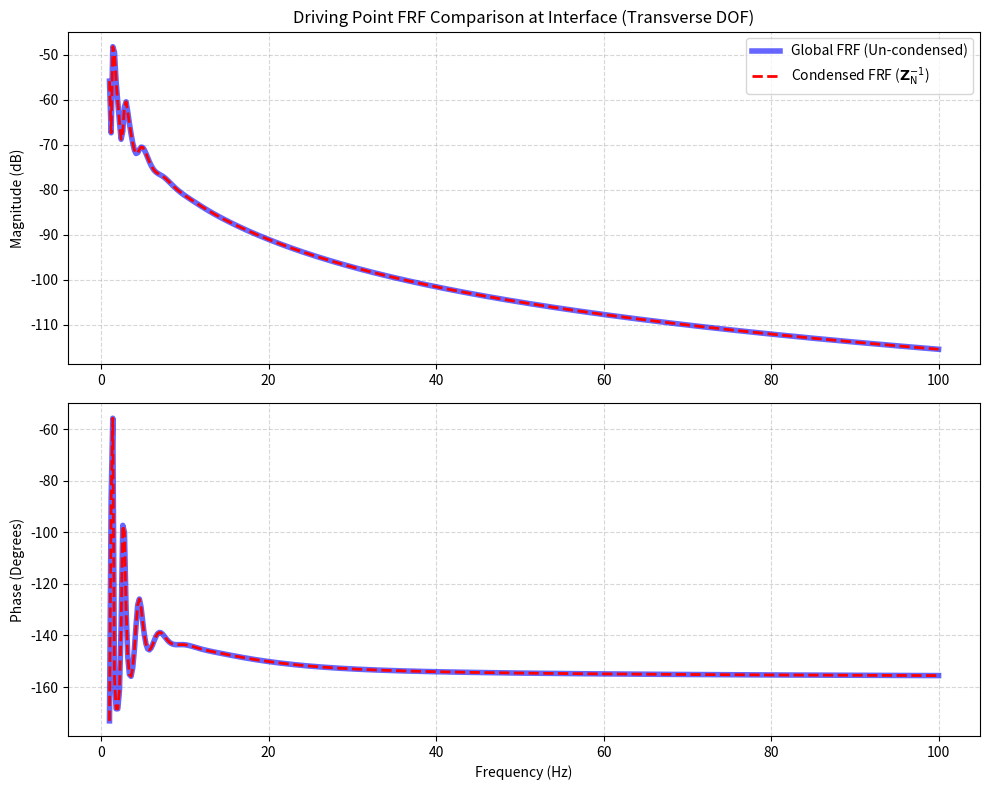

Recreate this plot in Python.
import numpy as np
import matplotlib.pyplot as plt
from scipy.linalg import solve

def compute_neumann_interface_dynamic_stiffness(
    L, n_elems, E, rho, width, thickness,
    freq_array, alpha=0.01, beta=0.005
):
    """Compute the condensed interface dynamic stiffness matrix Z_N(omega).
    
        The right end is fixed, the left end is the coupling interface, and the remaining nodal degrees of freedom are condensed as internal degrees of freedom.
    
    """

    # --------------------------------------------------
    # Offline RTHS numerical workflow step.
    # --------------------------------------------------
    n_nodes = n_elems + 1
    ndof = 2 * n_nodes
    dx = L / n_elems
    A = width * thickness
    I = (width * thickness**3) / 12.0

    Ke = (E * I / dx**3) * np.array([
        [12, 6*dx, -12, 6*dx],
        [6*dx, 4*dx**2, -6*dx, 2*dx**2],
        [-12, -6*dx, 12, -6*dx],
        [6*dx, 2*dx**2, -6*dx, 4*dx**2]
    ])

    Me = (rho * A * dx / 420.0) * np.array([
        [156, 22*dx, 54, -13*dx],
        [22*dx, 4*dx**2, 13*dx, -3*dx**2],
        [54, 13*dx, 156, -22*dx],
        [-13*dx, -3*dx**2, -22*dx, 4*dx**2]
    ])

    K = np.zeros((ndof, ndof))
    M = np.zeros((ndof, ndof))

    for e in range(n_elems):
        dofs = [2*e, 2*e+1, 2*e+2, 2*e+3]
        K[np.ix_(dofs, dofs)] += Ke
        M[np.ix_(dofs, dofs)] += Me

    C = alpha * M + beta * K

    # --------------------------------------------------
    # Offline RTHS numerical workflow step.
    # --------------------------------------------------
    # Offline RTHS numerical workflow step.
    fixed_dofs = [2 * (n_nodes - 1), 2 * (n_nodes - 1) + 1]
    
    # Interface degrees of freedom used for condensation.
    if_dofs = [0, 1]
    
    # Offline RTHS numerical workflow step.
    active_dofs = np.setdiff1d(np.arange(ndof), fixed_dofs)
    
    # Internal degrees of freedom condensed by the Schur complement.
    it_dofs = np.setdiff1d(active_dofs, if_dofs)

    # IT 1, IF 2.
    M11 = M[np.ix_(it_dofs, it_dofs)]
    M12 = M[np.ix_(it_dofs, if_dofs)]
    M21 = M[np.ix_(if_dofs, it_dofs)]
    M22 = M[np.ix_(if_dofs, if_dofs)]

    K11 = K[np.ix_(it_dofs, it_dofs)]
    K12 = K[np.ix_(it_dofs, if_dofs)]
    K21 = K[np.ix_(if_dofs, it_dofs)]
    K22 = K[np.ix_(if_dofs, if_dofs)]

    C11 = C[np.ix_(it_dofs, it_dofs)]
    C12 = C[np.ix_(it_dofs, if_dofs)]
    C21 = C[np.ix_(if_dofs, it_dofs)]
    C22 = C[np.ix_(if_dofs, if_dofs)]

    # --------------------------------------------------
    # Offline RTHS implementation note.
    # --------------------------------------------------
    num_freqs = len(freq_array)
    num_if = len(if_dofs) # Condensed dynamic-stiffness assembly and verification step.
    
    # Freqs, num_if, num_if.
    Zn_array = np.zeros((num_freqs, num_if, num_if), dtype=np.complex128)

    for i, freq in enumerate(freq_array):
        omega = 2.0 * np.pi * freq
        j_omega = 1j * omega
        omega2 = omega**2

        # Z_pq = -w^2 * M_pq + j*w * C_pq + K_pq.
        Z11 = -omega2 * M11 + j_omega * C11 + K11
        Z12 = -omega2 * M12 + j_omega * C12 + K12
        Z21 = -omega2 * M21 + j_omega * C21 + K21
        Z22 = -omega2 * M22 + j_omega * C22 + K22

        # 15): Z_N = Z22 - Z21 * (Z11 \ Z12.
        # Condensed dynamic-stiffness assembly and verification step.
        Y = solve(Z11, Z12)
        Zn = Z22 - Z21 @ Y
        
        Zn_array[i, :, :] = Zn

    return Zn_array



# Offline RTHS implementation note.
# Frequency-response-function verification step.
# Offline RTHS implementation note.
if __name__ == "__main__":
    # Condensed dynamic-stiffness assembly and verification step.
    L = 7.0
    n_elems = 10
    E = 2e11
    rho = 7800
    width = 0.3
    thickness = 0.005
    freqs = np.linspace(1, 100, 500) 
    alpha = 0.01
    beta = 0.01

    # Offline RTHS implementation note.
    Zn_results = compute_neumann_interface_dynamic_stiffness(
        L=L, n_elems=n_elems, E=E, rho=rho, width=width, thickness=thickness,
        freq_array=freqs, alpha=alpha, beta=beta
    )

    # Offline RTHS implementation note.
    # Frequency-response-function verification step.
    # Offline RTHS implementation note.
    n_nodes = n_elems + 1
    ndof = 2 * n_nodes
    dx = L / n_elems
    A = width * thickness
    I = (width * thickness**3) / 12.0

    Ke = (E * I / dx**3) * np.array([
        [12, 6*dx, -12, 6*dx], [6*dx, 4*dx**2, -6*dx, 2*dx**2],
        [-12, -6*dx, 12, -6*dx], [6*dx, 2*dx**2, -6*dx, 4*dx**2]
    ])
    Me = (rho * A * dx / 420.0) * np.array([
        [156, 22*dx, 54, -13*dx], [22*dx, 4*dx**2, 13*dx, -3*dx**2],
        [54, 13*dx, 156, -22*dx], [-13*dx, -3*dx**2, -22*dx, 4*dx**2]
    ])

    K = np.zeros((ndof, ndof))
    M = np.zeros((ndof, ndof))
    for e in range(n_elems):
        dofs = [2*e, 2*e+1, 2*e+2, 2*e+3]
        K[np.ix_(dofs, dofs)] += Ke
        M[np.ix_(dofs, dofs)] += Me
    C = alpha * M + beta * K

    # Offline RTHS numerical workflow step.
    fixed_dofs = [2 * (n_nodes - 1), 2 * (n_nodes - 1) + 1]
    active_dofs = np.setdiff1d(np.arange(ndof), fixed_dofs)
    
    K_free = K[np.ix_(active_dofs, active_dofs)]
    M_free = M[np.ix_(active_dofs, active_dofs)]
    C_free = C[np.ix_(active_dofs, active_dofs)]

    # Offline RTHS implementation note.
    # Frequency-response-function verification step.
    # Offline RTHS implementation note.
    # Offline RTHS numerical workflow step.
    H_condensed_11 = np.zeros(len(freqs), dtype=np.complex128)
    H_global_11 = np.zeros(len(freqs), dtype=np.complex128)

    # Offline RTHS numerical workflow step.
    F_cond = np.array([1.0, 0.0]) # Offline RTHS numerical workflow step.
    F_global = np.zeros(len(active_dofs))
    F_global[0] = 1.0             # Offline RTHS numerical workflow step.

    for i, freq in enumerate(freqs):
        omega = 2.0 * np.pi * freq
        j_omega = 1j * omega
        omega2 = omega**2

        # Frequency-response-function verification step.
        Zn = Zn_results[i]
        # Z_N * X = F_cond.
        X_cond = solve(Zn, F_cond)
        H_condensed_11[i] = X_cond[0] # FRF [1,1].

        # Frequency-response-function verification step.
        Z_global = -omega2 * M_free + j_omega * C_free + K_free
        # Z_global * X = F_global.
        X_global = solve(Z_global, F_global)
        H_global_11[i] = X_global[0]  # Offline RTHS numerical workflow step.

    # Offline RTHS numerical workflow step.
    max_error = np.max(np.abs(H_global_11 - H_condensed_11))
    print(f"Maximum absolute error (global vs condensed): {max_error:.4e}")
    if max_error < 1e-10:
        print('Offline RTHS status message.')

    # Offline RTHS implementation note.
    # Bode Plot.
    # Offline RTHS implementation note.
    plt.figure(figsize=(10, 8))

    # Magnitude in dB.
    plt.subplot(2, 1, 1)
    # Frequency-response-function verification step.
    plt.plot(freqs, 20 * np.log10(np.abs(H_global_11)), 'b-', linewidth=4, alpha=0.6, label='Global FRF (Un-condensed)')
    plt.plot(freqs, 20 * np.log10(np.abs(H_condensed_11)), 'r--', linewidth=2, label='Condensed FRF ($\\mathbf{Z}_{\\mathrm{N}}^{-1}$)')
    plt.ylabel('Magnitude (dB)')
    plt.title('Driving Point FRF Comparison at Interface (Transverse DOF)')
    plt.grid(True, which="both", ls="--", alpha=0.5)
    plt.legend()

    # Phase in Degrees.
    plt.subplot(2, 1, 2)
    plt.plot(freqs, np.angle(H_global_11, deg=True), 'b-', linewidth=4, alpha=0.6)
    plt.plot(freqs, np.angle(H_condensed_11, deg=True), 'r--', linewidth=2)
    plt.xlabel('Frequency (Hz)')
    plt.ylabel('Phase (Degrees)')
    plt.grid(True, which="both", ls="--", alpha=0.5)

    plt.tight_layout()
    plt.show()
